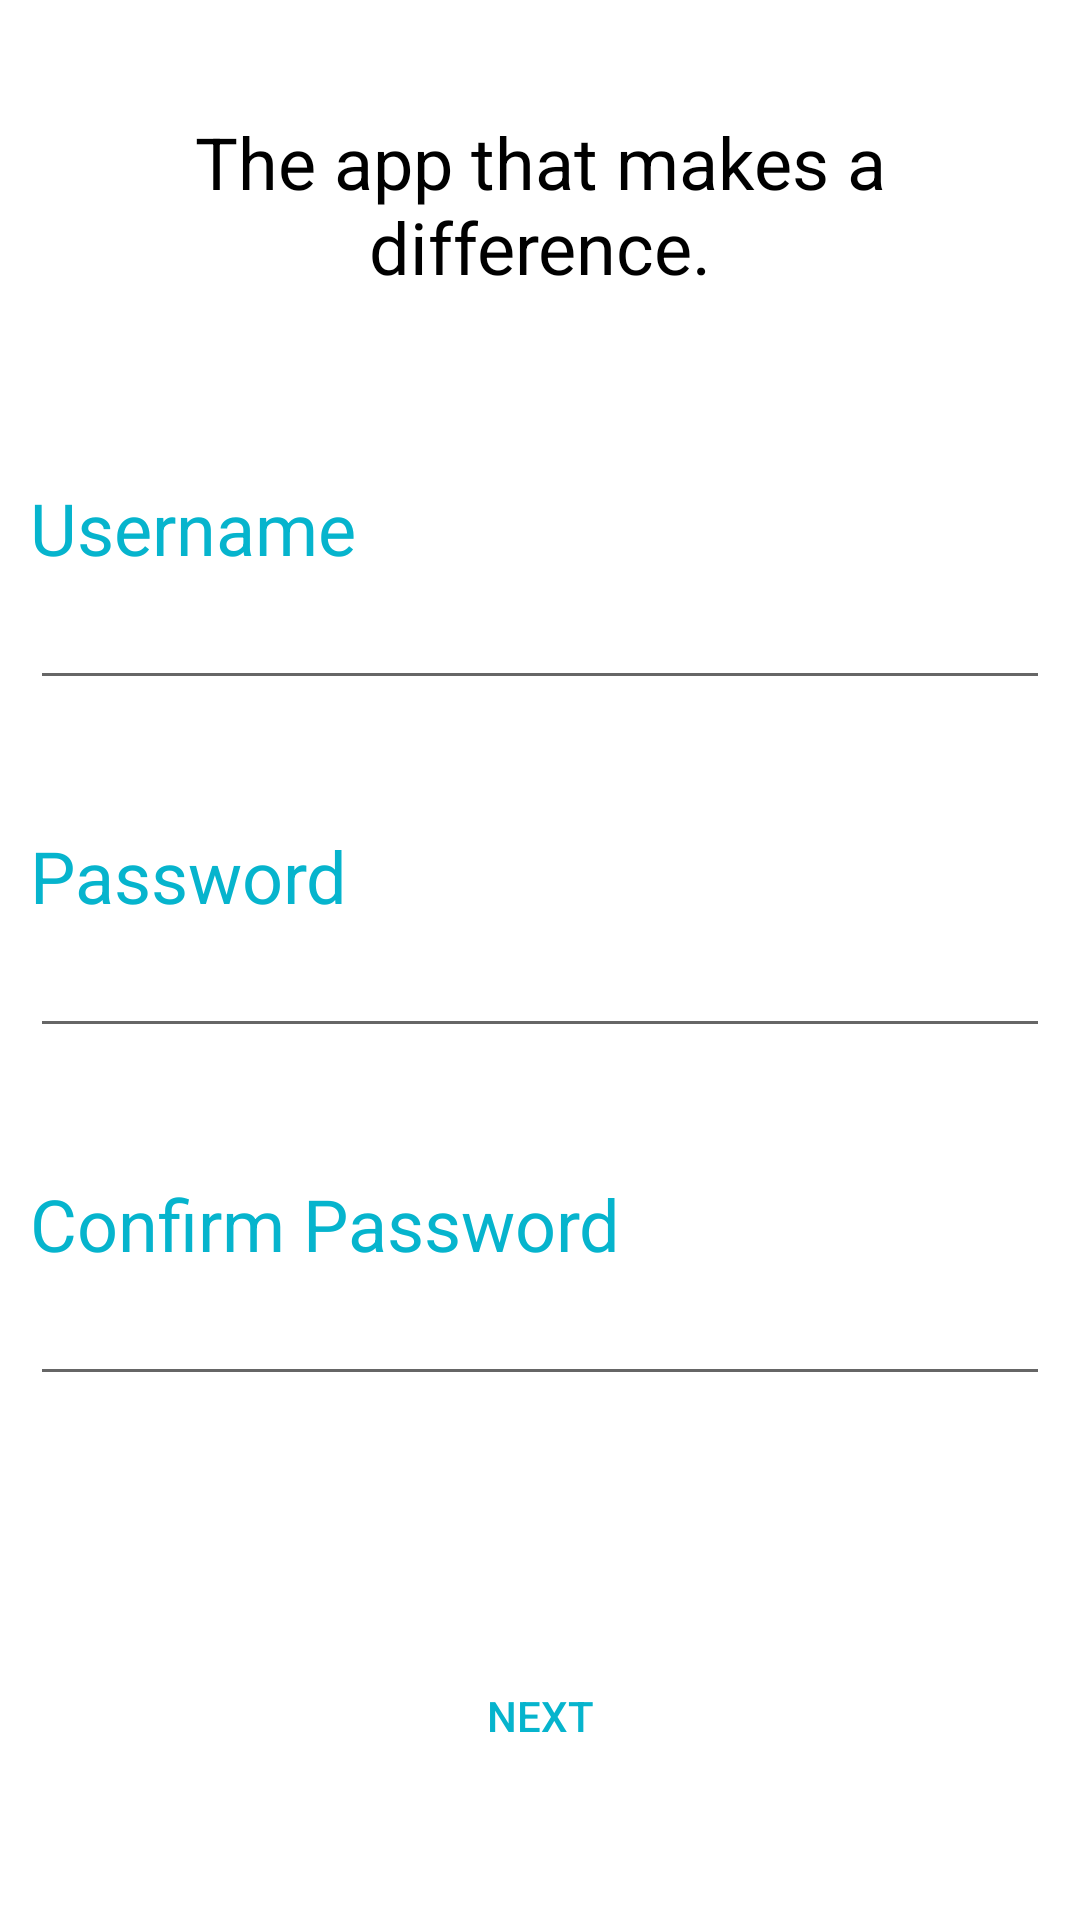

Layout XML and referenced resources for this Android screen:
<!-- AndroidManifest.xml: application theme AppTheme -->
<!-- res/layout/fragment_register.xml -->
<?xml version="1.0" encoding="utf-8"?>
<LinearLayout xmlns:android="http://schemas.android.com/apk/res/android"
    android:orientation="vertical" android:layout_width="match_parent"
    android:layout_height="match_parent">
    <TextView
        android:layout_width="match_parent"
        android:layout_height="0dp"
        android:layout_weight="0.2"
        android:layout_margin="10dp"
        android:text="@string/motto"
        style="@style/TextAppearance.AppCompat.Headline"
        android:textColor="#000000"
        android:gravity="center">
    </TextView>
    <LinearLayout
        android:layout_width="match_parent"
        android:layout_height="0dp"
        android:layout_weight="0.6"
        android:layout_margin="10dp"
        android:orientation="vertical">
        <LinearLayout
            android:layout_width="match_parent"
            android:layout_height="0dp"
            android:layout_weight="1"
            android:orientation="vertical">
            <TextView
                android:layout_width="match_parent"
                android:layout_height="wrap_content"
                android:textSize="10dp"
                android:textColor="@color/colorAccent"
                style="@style/TextAppearance.AppCompat.Caption"
                android:id="@+id/missing_username_hint"/>
            <TextView
                android:layout_width="match_parent"
                android:layout_height="wrap_content"
                android:text="@string/user_name_prompt"
                style="@style/TextAppearance.AppCompat.Headline"
                />
            <EditText
                android:maxLines="1"
                android:layout_width="match_parent"
                android:id="@+id/make_username"
                android:layout_height="wrap_content"/>
        </LinearLayout>
        <LinearLayout
            android:layout_width="match_parent"
            android:layout_height="0dp"
            android:layout_weight="1"
            android:orientation="vertical">
            <TextView
                android:layout_width="match_parent"
                android:layout_height="wrap_content"
                android:textSize="10dp"
                android:textColor="@color/colorAccent"
                style="@style/TextAppearance.AppCompat.Caption"
                android:id="@+id/missing_password_hint"/>
            <TextView
                android:layout_width="match_parent"
                android:layout_height="wrap_content"
                android:text="@string/password_prompt"
                style="@style/TextAppearance.AppCompat.Headline"
                />
            <EditText
                android:maxLines="1"
                android:layout_width="match_parent"
                android:layout_height="wrap_content"
                android:id="@+id/make_password"
                android:inputType="textPassword"/>
        </LinearLayout>
        <LinearLayout
            android:layout_width="match_parent"
            android:layout_height="0dp"
            android:layout_weight="1"
            android:orientation="vertical">
            <TextView
                android:layout_width="match_parent"
                android:layout_height="wrap_content"
                android:textSize="10dp"
                android:textColor="@color/colorAccent"
                style="@style/TextAppearance.AppCompat.Caption"
                android:id="@+id/missing_password_confirm_hint"/>
            <TextView
                android:layout_width="match_parent"
                android:layout_height="wrap_content"
                android:text="@string/confirm_password_prompt"
                style="@style/TextAppearance.AppCompat.Headline"
                />
            <EditText
                android:maxLines="1"
                android:layout_width="match_parent"
                android:layout_height="wrap_content"
                android:id="@+id/make_confirm_password"
                android:inputType="textPassword"/>
        </LinearLayout>

    </LinearLayout>
    <Button
        android:id="@+id/register_next"
        android:layout_width="match_parent"
        android:layout_height="0dp"
        android:layout_weight="0.2"
        android:layout_margin="10dp"
        style="@style/Widget.AppCompat.Button.Borderless"
        android:text="@string/next"
        android:background="@drawable/border"/>
    </LinearLayout>
<!-- resources referenced by this layout -->
<resources>
  <color name="colorAccent">#e91018</color>
  <string name="confirm_password_prompt">Confirm Password</string>
  <string name="motto">The app that makes a difference.</string>
  <string name="next">Next</string>
  <string name="password_prompt">Password</string>
  <string name="user_name_prompt">Username</string>
  <style name="AppTheme" parent="Theme.AppCompat.Light.NoActionBar">
          
          <item name="colorPrimary">@color/colorPrimary</item>
          <item name="colorPrimaryDark">@color/colorPrimaryDark</item>
          <item name="colorAccent">@color/colorAccent</item>
          <item name="android:textColorPrimary">@color/colorPrimary</item>
          <item name="android:colorBackground">@color/white</item>
  
      </style>
  <color name="colorPrimary">#06b4cd</color>
  <color name="colorPrimaryDark">#b6b5b5</color>
  <color name="white">#ffffff</color>
</resources>
